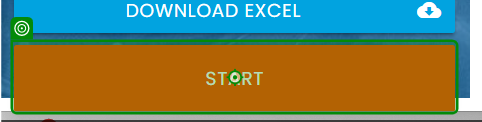
Task: Processo em Branco
Workflow: Main

Step 1: click on the button 'Start' in window 'Rpa Challenge' (chrome.exe)

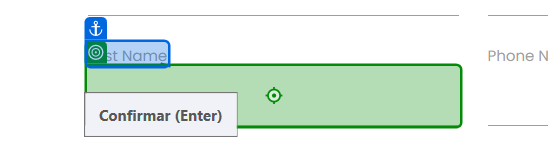
Step 2: type "[CurrentRow("First Name").ToString]" into the text box in window 'Rpa Challenge' (chrome.exe)

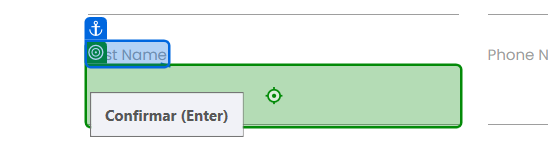
Step 3: type "[CurrentRow("Last Name").ToString]" into the text box in window 'Rpa Challenge' (chrome.exe)

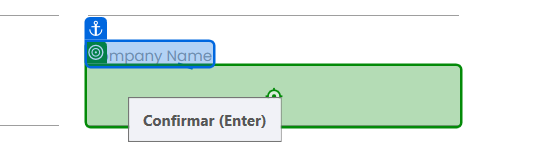
Step 4: type "[CurrentRow("Company Name").ToString]" into the text box 'p058Q' in window 'Rpa Challenge' (chrome.exe)

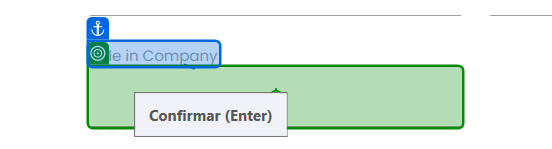
Step 5: type "[CurrentRow("Role in Company").ToString]" into the text box in window 'Rpa Challenge' (chrome.exe)

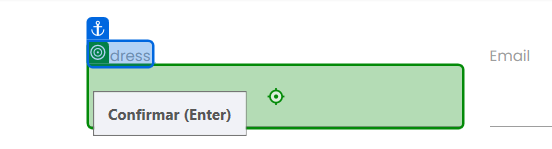
Step 6: type "[CurrentRow("Address").ToString]" into the text box in window 'Rpa Challenge' (chrome.exe)

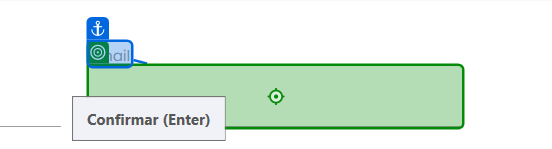
Step 7: type "[CurrentRow("Email").ToString]" into the text box 'lbd9b' in window 'Rpa Challenge' (chrome.exe)

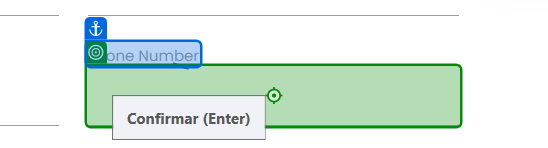
Step 8: type "[CurrentRow("Phone Number").ToString]" into the text box '8RStc' in window 'Rpa Challenge' (chrome.exe)
